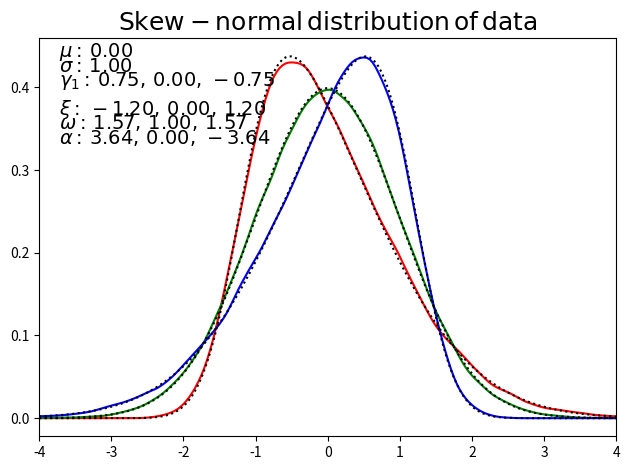
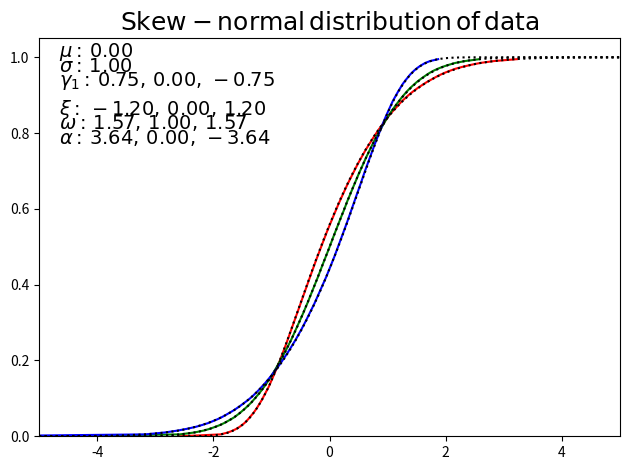

Python code for these plots, in order:
# -*- coding: utf-8 -*-
"""
Created on Sat Jan 26 16:19:12 2013

@author: Janwillem van Dijk
@email: jwe.van.dijk@xs4all.nl

Module for generating skew normal random numbers (Adelchi Azzalini)
===================================================================
http://azzalini.stat.unipd.it/SN/

Licensing:
This code is distributed under the GNU LGPL license.

-   rnd_skewnormal: returns random valuse for sn distribution with given
        location scale and shape
-   random_skewnormal: returns random valuse for sn distribution with given
        mean, stdev and skewness
-   skewnormal_parms: returns location, scale and shape given
        mean, stdev and skewnessof the sn distribution
-   skewnormal_stats: returns mean, stdev and skewness given
        location scale and shape
-   pdf_skewnormal: returns values for the pdf of a skew normal distribution
-   cdf_skewnormal: returns values for the cdf of a skew normal distribution
-   T_owen returns: values for Owens T as used by cdf_skewnormal
-   skew_max: returns the maximum skewness of a sn distribution
"""
from math import sqrt, copysign, pi
import numpy.random as random
from numpy import where, zeros, ones, float64, array
from numpy import inner, kron
from numpy import exp as np_exp
from numpy import arctan as np_arctan
from scipy.stats import norm
from scipy.special import gamma as sp_gamma

try:
    """
    Try to use owen.f90 compiled into python module with
    f2py -c -m owens owens.f90
    ginving owens.so
    http://people.sc.fsu.edu/~jburkardt/f_src/owens/owens.f90
    """
    owens = None
    # import owens
except:
    print("owens not found")


def T_Owen_int(h, a, jmax=50, cut_point=6):
    """
    Return Owens T
    ==============
    @param: h   the h parameter of Owen's T
    @param: a   the a parameter of Owen's T (-1 <= a <= 1)
    Python-numpy-scipy version for Owen's T translated from matlab version
        T_owen.m of R module sn.T_int
    """
    if type(h) in (float, float64):
        h = array([h])
    low = where(h <= cut_point)[0]
    high = where(h > cut_point)[0]
    n_low = low.size
    n_high = high.size
    irange = arange(0, jmax)
    series = zeros(h.size)
    if n_low > 0:
        h_low = h[low].reshape(n_low, 1)
        b = fui(h_low, irange)
        cumb = b.cumsum(axis=1)
        b1 = np_exp(-0.5 * h_low**2) * cumb
        matr = ones((jmax, n_low)) - b1.transpose()  # matlab ' means transpose
        jk = kron(ones(jmax), [1.0, -1.0])
        jk = jk[0:jmax] / (2 * irange + 1)
        matr = inner((jk.reshape(jmax, 1) * matr).transpose(), a ** (2 * irange + 1))
        series[low] = (np_arctan(a) - matr.flatten()) / (2 * pi)
    if n_high > 0:
        h_high = h[high]
        atana = np_arctan(a)
        series[high] = (
            atana
            * np_exp(-0.5 * (h_high**2) * a / atana)
            * (1.0 + 0.00868 * (h_high**4) * a**4)
            / (2.0 * pi)
        )
    return series


def fui(h, i):
    return (h ** (2 * i)) / ((2**i) * sp_gamma(i + 1))


def T_Owen_series(h, a, jmax=50, cut_point=6):
    """
    Return Owens T
    ==============
    @param: h   the h parameter of Owen's T
    @param: a   the a parameter of Owen's T
    Python-numpy-scipy version for Owen's T
    Python-numpy-scipy version for Owen's T translated from matlab version
        T_owen.m of R module sn.T_Owen
    """
    if abs(a) <= 1.0:
        return T_Owen_int(h, a, jmax=jmax, cut_point=cut_point)
    else:
        """D.B. Owen Ann. Math. Stat. Vol 27, #4 (1956), 1075-1090
        eqn 2.3, 2.4 and 2.5
        Available at: http://projecteuclid.org/DPubS/Repository/1.0/
           Disseminate?view=body&id=pdf_1&handle=euclid.aoms/1177728074"""
        signt = copysign(1.0, a)
        a = abs(a)
        h = abs(h)
        ha = a * h
        gh = norm.cdf(h)
        gha = norm.cdf(ha)
        t = (
            0.5 * gh
            + 0.5 * gha
            - gh * gha
            - T_Owen_int(ha, 1.0 / a, jmax=jmax, cut_point=cut_point)
        )
        return signt * t


def T_Owen(h, a):
    """
    Return Owens T
    ==============
    @param: h   the h parameter of Owens T
    @param: a   the a parameter of Owens T
    Try to use owens.f90 version else python version
    owens.f90 is approximately a factor 100 faster
    """
    if owens:
        """Owen's T using owens.f90 by Patefield and Brown
        http://www.jstatsoft.org/v05/a05/paper
        Fortran source by Burkhard
        http://people.sc.fsu.edu/~jburkardt/f_src/owens/owens.f90"""
        if type(h) in [float, float64]:
            return owens.t(h, a)
        else:
            t = zeros(h.size)
            for i in range(h.size):
                t[i] = owens.t(h[i], a)
            return t
    else:
        """
        Owens T after sn.T_Owen(H, a) D.B. Owen (1956)
        """
        return T_Owen_series(h, a)


def cdf_skewnormal(x, location=0.0, scale=1.0, shape=0.0):
    """
    Return skew normal cdf
    ======================
    @param location:    location of sn distribution
    @param scale:       scale of sn distribution
    @param shape:       shape of sn distribution
    http://azzalini.stat.unipd.it/SN/
    """
    xi = (x - location) / scale
    return norm.cdf(xi) - 2.0 * T_Owen(xi, shape)


def pdf_skewnormal(x, location=0.0, scale=1.0, shape=0.0):
    """
    Return skew normal pdf
    ======================
    @param location:    location of sn distribution
    @param scale:       scale of sn distribution
    @param shape:       shape of sn distribution
    http://azzalini.stat.unipd.it/SN/
    """
    t = (x - location) / scale
    return 2.0 / scale * norm.pdf(t) * norm.cdf(shape * t)


def rnd_skewnormal(location=0.0, scale=1.0, shape=0.0, size=1):
    """
    Return skew normal random values
    ================================
    with given location, scale and shape
    @param location:    location of sn distribution
    @param scale:       scale of sn distribution
    @param shape:       shape of sn distribution
    @param size:        number of values to generate
    http://azzalini.stat.unipd.it/SN/ Matlab source rsn.m in sn-matlab.zip
    """
    u1 = random.normal(0.0, 1.0, size=size)
    u2 = random.normal(0.0, 1.0, size=size)
    i = where(u2 > shape * u1)
    u1[i] *= -1.0
    return location + scale * u1


def skewnormal_parms(mean=0.0, stdev=1.0, skew=0.0):
    """
    Return parameters for a skew normal distribution function
    =========================================================
    @param mean:    mean of sn distribution
    @param stdev:   standard deviation of sn distribution
    @param skew:    skewness of sn distribution
    http://azzalini.stat.unipd.it/SN/Intro/intro.html
        location (xi), scale (omega) and shape (alpha)
    """
    if abs(skew) > skew_max():
        print("Skewness must be between %.8f and %.8f" % (-skew_max(), skew_max()))
        print("None, None, None returned")
        return None, None, None
    beta = 2.0 - pi / 2.0
    skew_23 = pow(skew * skew, 1.0 / 3.0)
    beta_23 = pow(beta * beta, 1.0 / 3.0)
    eps2 = skew_23 / (skew_23 + beta_23)
    eps = copysign(sqrt(eps2), skew)
    delta = eps * sqrt(pi / 2.0)
    alpha = delta / sqrt(1.0 - delta * delta)
    omega = stdev / sqrt(1.0 - eps * eps)
    xi = mean - omega * eps
    return xi, omega, alpha


def skewnormal_stats(location=0.0, scale=1.0, shape=0.0):
    """
    Return statistics of a skew normal distribution function
    ========================================================
    @param location:    location of sn distribution
    @param scale:       scale of sn distribution
    @param shape:       shape of sn distribution
    http://azzalini.stat.unipd.it/SN/Intro/intro.html
    """
    beta = 2.0 - pi / 2.0
    delta = shape / sqrt(1.0 + shape * shape)
    eps = delta * sqrt(2.0 / pi)
    mean = location + scale * eps
    stdev = scale * sqrt(1.0 - eps * eps)
    skew = beta * pow(eps, 3.0) / pow(1.0 - eps * eps, 3.0 / 2.0)
    return mean, stdev, skew


def skew_max():
    """
    Return maximum skewness of a skew normal distribution
    =====================================================
    skewness for shape --> infinity
    """
    beta = 2.0 - pi / 2.0
    # lim(delta, shape-> inf) = 1.0
    eps = sqrt(2.0 / pi)
    return beta * pow(eps, 3.0) / pow(1.0 - eps * eps, 3.0 / 2.0) - 1e-16


def random_skewnormal(mean=0.0, stdev=1.0, skew=0.0, size=1):
    """
    Return random numbers from a skew normal distribution
    =====================================================
    with given mean, stdev and shape
    @param mean:    mean of sn distribution
    @param stdev:   stdev of sn distribution
    @param shape:   shape of sn distribution
    @param shape:   shape of sn distribution
    """
    loc, scale, shape = skewnormal_parms(mean, stdev, skew)
    if loc is not None:
        return rnd_skewnormal(loc, scale, shape, size=size)
    else:
        return None


"""
Test routine (can all be deletet if not needed)
"""
if __name__ == "__main__":
    from numpy import linspace, median, arange, take, sort
    import scipy.stats as stats
    import matplotlib.pyplot as plt

    """
    skew between -skew_max() and skew_max()
    un-comment one of values for skew below
    """
    # skew = 0.0
    skew = 0.75
    # skew = skew_max()

    def text_in_plot(fig):
        xtxt = 0.10
        ytxt = 0.87
        dtxt = 0.03
        txt = r"$\mu:\,%.2f$" % mean
        fig.text(xtxt, ytxt, txt, horizontalalignment="left", fontsize=14)
        ytxt -= dtxt
        txt = r"$\sigma:\,%.2f$" % stdev
        fig.text(xtxt, ytxt, txt, horizontalalignment="left", fontsize=14)
        ytxt -= dtxt
        txt = r"$\gamma_1:\,%.2f,\,%.2f,\,%.2f$" % (skew, 0.0, -skew)
        fig.text(xtxt, ytxt, txt, horizontalalignment="left", fontsize=14)
        ytxt -= 2.0 * dtxt
        txt = r"$\xi:\,%.2f,\,%.2f,\,%.2f$" % (locp, loc, locm)
        fig.text(xtxt, ytxt, txt, horizontalalignment="left", fontsize=14)
        ytxt -= dtxt
        txt = r"$\omega:\,%.2f,\,%.2f,\,%.2f$" % (scalep, scale, scalem)
        fig.text(xtxt, ytxt, txt, horizontalalignment="left", fontsize=14)
        ytxt -= dtxt
        txt = r"$\alpha:\,%.2f,\,%.2f,\,%.2f$" % (shapep, shape, shapem)
        fig.text(xtxt, ytxt, txt, horizontalalignment="left", fontsize=14)

    mean = 0.0
    stdev = 1.0
    n_rand = 100000
    n_plot = 200

    data_plus = random_skewnormal(mean, stdev, skew, n_rand)
    print("skew normal distribution: positive skewness")
    print("mean:   %.3f" % data_plus.mean())
    print("median: %.3f" % median(data_plus))
    print("stdev:  %.3f" % data_plus.std())
    print("skew:   %.3f" % stats.skew(data_plus))
    locp, scalep, shapep = skewnormal_parms(mean, stdev, skew)
    print("loc:    %.3f" % locp)
    print("scale:  %.3f" % scalep)
    print("shape:  %.3f" % shapep)
    mu, sigma, gamma = skewnormal_stats(locp, scalep, shapep)
    print("mean:   %.3f" % mu)
    print("stdev:  %.3f" % sigma)
    print("skew:   %.3f" % gamma)

    data_sym = random_skewnormal(mean, stdev, 0.0, n_rand)
    print("\nskew normal distribution: zero skewness")
    print("mean:   %.3f" % data_sym.mean())
    print("median: %.3f" % median(data_sym))
    print("stdev:  %.3f" % data_sym.std())
    print("skew:   %.3f" % stats.skew(data_sym))
    loc, scale, shape = skewnormal_parms(mean, stdev, 0.0)
    print("loc:    %.3f" % loc)
    print("scale:  %.3f" % scale)
    print("shape:  %.3f" % shape)
    mu, sigma, gamma = skewnormal_stats(loc, scale, shape)
    print("mean:   %.3f" % mu)
    print("stdev:  %.3f" % sigma)
    print("skew:   %.3f" % gamma)

    data_min = random_skewnormal(mean, stdev, -skew, n_rand)
    print("\nskew normal distribution: negative skewness")
    print("mean:   %.3f" % data_min.mean())
    print("median: %.3f" % median(data_min))
    print("stdev:  %.3f" % data_min.std())
    print("skew:   %.3f" % stats.skew(data_min))
    locm, scalem, shapem = skewnormal_parms(mean, stdev, -skew)
    print("loc:    %.3f" % locm)
    print("scale:  %.3f" % scalem)
    print("shape:  %.3f" % shapem)
    mu, sigma, gamma = skewnormal_stats(locm, scalem, shapem)
    print("mean:   %.3f" % mu)
    print("stdev:  %.3f" % sigma)
    print("skew:   %.3f" % gamma)

    xpdf = linspace(mean - 4.0 * stdev, mean + 4.0 * stdev, n_plot)

    print("Finding kde of Monte Carlo samples")
    ykde_plus = stats.gaussian_kde(data_plus)
    ypdf_plus = ykde_plus(xpdf)
    y_plus = pdf_skewnormal(xpdf, locp, scalep, shapep)

    ykde_sym = stats.gaussian_kde(data_sym)
    ypdf_sym = ykde_sym(xpdf)
    y_sym = pdf_skewnormal(xpdf, loc, scale, shape)

    ykde_min = stats.gaussian_kde(data_min)
    ypdf_min = ykde_min(xpdf)
    y_min = pdf_skewnormal(xpdf, locm, scalem, shapem)

    print("Making pdf plots")
    figpdf = plt.figure()
    subpdf = figpdf.add_subplot(1, 1, 1)
    txt = r"$\mathrm{Skew-normal\,distribution\,of\,data}$"
    subpdf.set_title(txt, fontsize=18)
    text_in_plot(figpdf)

    subpdf.axes.set_xlim(xpdf[0], xpdf[-1])
    subpdf.plot(xpdf, ypdf_plus, "r")
    subpdf.plot(xpdf, ypdf_sym, "g")
    subpdf.plot(xpdf, ypdf_min, "b")
    subpdf.plot(xpdf, y_plus, ":k")
    subpdf.plot(xpdf, y_sym, ":k")
    subpdf.plot(xpdf, y_min, ":k")
    figpdf.tight_layout()
    figpdf.savefig("skewnormal_pdf.svg")
    figpdf.savefig("skewnormal_pdf.pdf")

    print("Making cdf plots")
    figcdf = plt.figure()
    subcdf = figcdf.add_subplot(1, 1, 1)
    xcdf = linspace(mean - 5.0 * stdev, mean + 5.0 * stdev, n_plot)
    # select n_plot samples from data
    step = int(n_rand / n_plot)
    i_sel = arange(0, n_rand, step)
    p = i_sel * 1.0 / n_rand

    ycdf_min = cdf_skewnormal(xcdf, locm, scalem, shapem)
    ycdf_sym = cdf_skewnormal(xcdf, loc, scale, shape)
    ycdf_plus = cdf_skewnormal(xcdf, locp, scalep, shapep)

    data_plus = take(sort(data_plus), i_sel)
    data_sym = take(sort(data_sym), i_sel)
    data_min = take(sort(data_min), i_sel)

    subcdf.axes.set_xlim(xcdf[0], xcdf[-1])
    subcdf.axes.set_ylim(0.0, 1.05)
    subcdf.plot(data_plus, p, "r")
    subcdf.plot(data_sym, p, "g")
    subcdf.plot(data_min, p, "b")
    subcdf.plot(xcdf, ycdf_plus, ":k")
    subcdf.plot(xcdf, ycdf_sym, ":k")
    subcdf.plot(xcdf, ycdf_min, ":k")
    txt = r"$\mathrm{Skew-normal\,distribution\,of\,data}$"
    subcdf.set_title(txt, fontsize=18)
    text_in_plot(figcdf)
    figcdf.tight_layout()
    figcdf.savefig("skewnormal_cdf.svg")
    figcdf.savefig("skewnormal_cdf.pdf")

    print("Show plots")
    plt.show()
    print("Finished")
